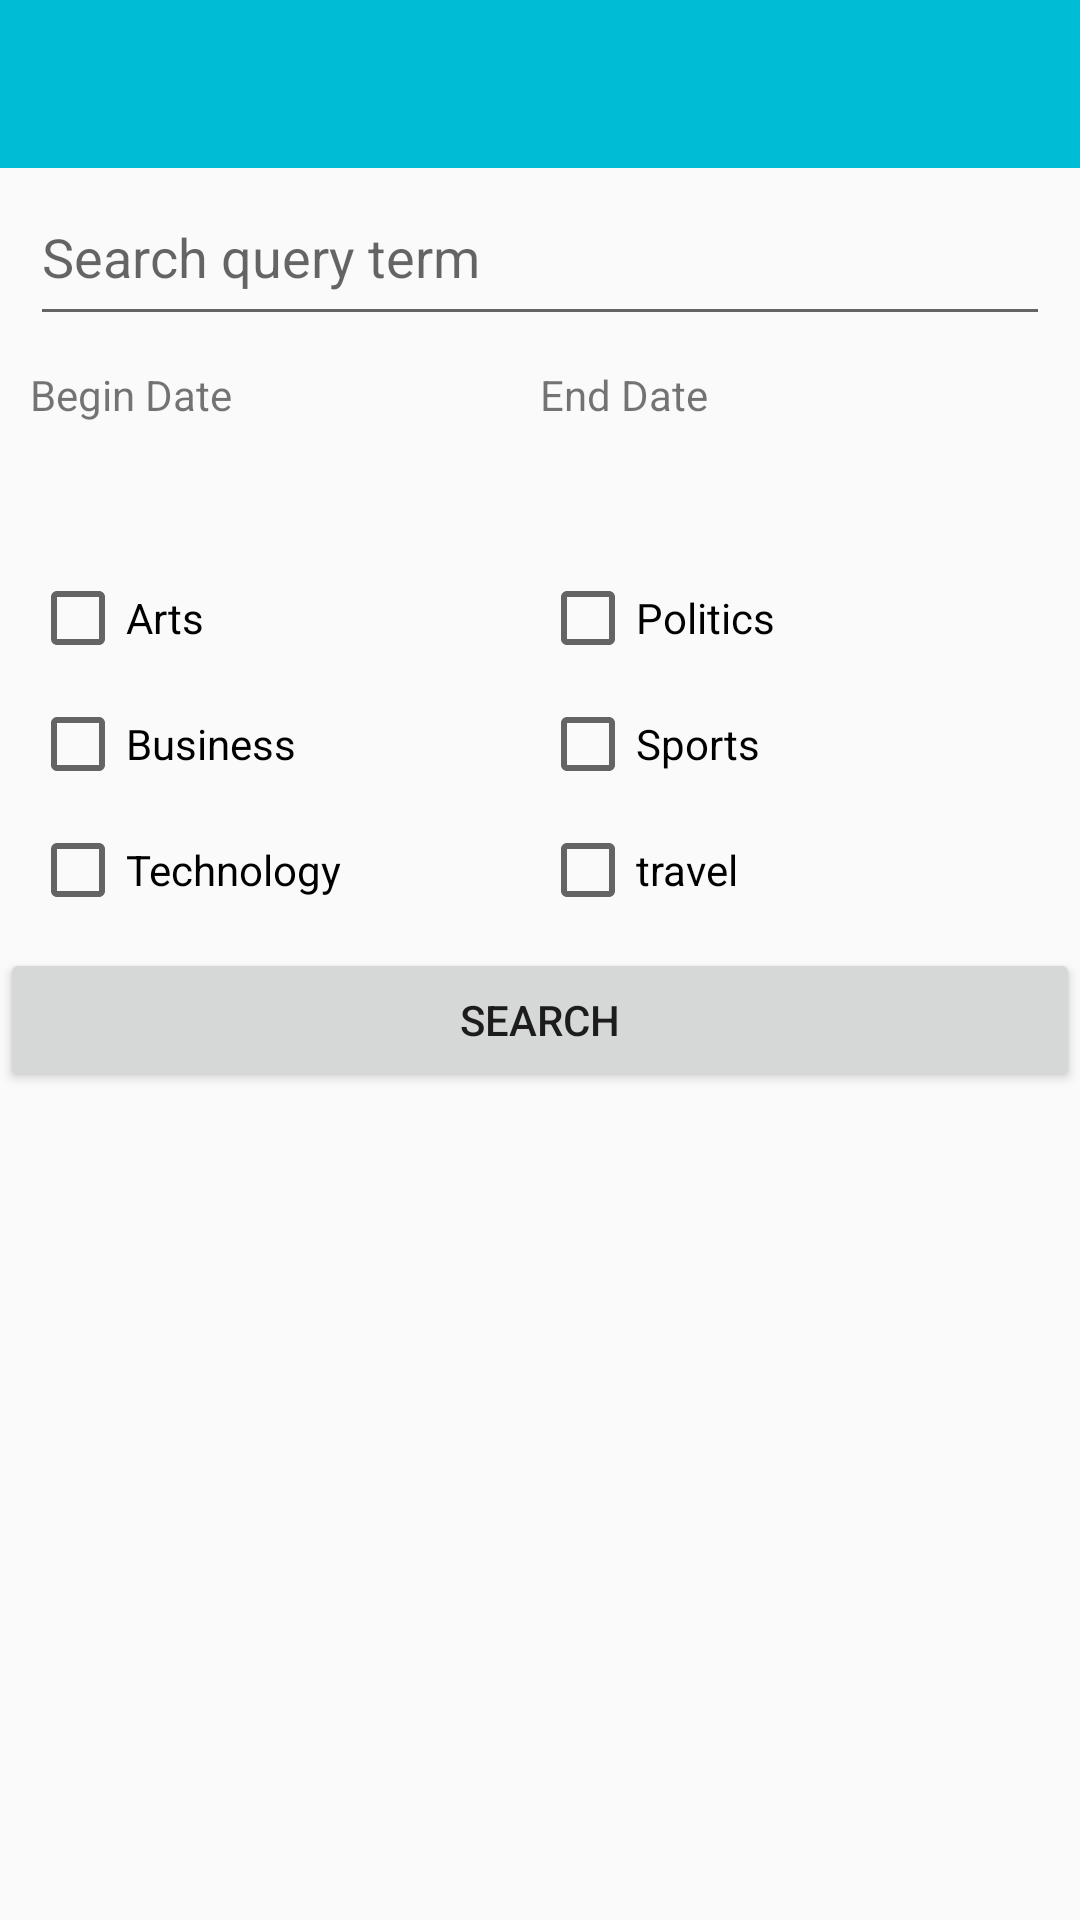

Produce the Android XML layout that renders to this screen, including the resource entries it uses.
<!-- AndroidManifest.xml: application theme AppTheme -->
<!-- res/layout/activity_search.xml -->
<?xml version="1.0" encoding="utf-8"?>
<LinearLayout xmlns:android="http://schemas.android.com/apk/res/android"
    xmlns:tools="http://schemas.android.com/tools"
    android:layout_width="match_parent"
    android:layout_height="match_parent"
    android:orientation="vertical"
    tools:context=".Controllers.Activities.SearchActivity">

    

    <include
        layout="@layout/toolbar"
        android:layout_width="match_parent"
        android:layout_height="wrap_content" />

    
    <include
        layout="@layout/search_bar"
        android:layout_width="match_parent"
        android:layout_height="wrap_content"
        />

    <LinearLayout
        android:layout_width="match_parent"
        android:layout_height="wrap_content"
        android:orientation="horizontal"
        android:paddingLeft="10dp"
        android:paddingRight="10dp"
        >
        <TextView
            android:id="@+id/begin_date"
            android:text="Begin Date"
            android:layout_width="0dp"
            android:layout_weight="1"
            android:layout_height="wrap_content" />
        <TextView
            android:id="@+id/end_date"
            android:text="End Date"
            android:layout_width="0dp"
            android:layout_weight="1"
            android:layout_height="wrap_content" />
     </LinearLayout>

    <LinearLayout
        android:layout_width="match_parent"
        android:layout_height="wrap_content"
        android:orientation="horizontal"
        android:padding="10dp"
        android:paddingBottom="10dp"
        >

        <TextView
            android:id="@+id/activity_search_begin_et"
            android:layout_width="0dp"
            android:layout_height="wrap_content"
            android:layout_weight="1"
            android:focusable="true"
            android:textColorHint="@color/colorPrimaryDark" />

        <TextView
            android:id="@+id/activity_search_end_et"
            android:layout_width="0dp"
            android:layout_weight="1"
            android:layout_height="wrap_content"
            android:focusable="true"
            android:textColorHint="@color/colorPrimaryDark" />
    </LinearLayout>



    
    <include
        layout="@layout/category_checkbox"
        android:layout_width="match_parent"
        android:layout_height="wrap_content" />

    <Button
        android:id="@+id/activity_search_btn"
        android:layout_width="match_parent"
        android:layout_height="wrap_content"
        android:text="Search" />


</LinearLayout>
<!-- res/layout/toolbar.xml (included above) -->
<?xml version="1.0" encoding="utf-8"?>
<android.support.v7.widget.Toolbar xmlns:android="http://schemas.android.com/apk/res/android"
    xmlns:app="http://schemas.android.com/apk/res-auto"
    app:popupTheme="@style/PopUpTheme"
    android:id="@+id/toolbar"
    android:layout_width="match_parent"
    android:layout_height="wrap_content"
    android:theme="@style/ToolbarTheme" />
<!-- res/layout/search_bar.xml (included above) -->
<?xml version="1.0" encoding="utf-8"?>
<LinearLayout xmlns:android="http://schemas.android.com/apk/res/android"
    android:orientation="vertical" android:layout_width="match_parent"
    android:layout_height="match_parent"
    android:paddingLeft="10dp"
    android:paddingRight="10dp"
    android:paddingBottom="10dp">

    <EditText
        android:id="@+id/search_bar_et"
        android:layout_width="match_parent"
        android:layout_height="56dp"
        android:hint="Search query term"
        android:inputType="textAutoCorrect"
        />

</LinearLayout>
<!-- res/layout/category_checkbox.xml (included above) -->
<?xml version="1.0" encoding="utf-8"?>
<LinearLayout
    xmlns:android="http://schemas.android.com/apk/res/android" android:layout_width="match_parent"
    android:layout_height="match_parent">

    <LinearLayout
        android:layout_width="match_parent"
        android:layout_height="match_parent"
        android:orientation="vertical"
        android:padding="5dp"
        android:paddingBottom="10dp">


    <LinearLayout
        android:layout_width="match_parent"
        android:layout_height="wrap_content"
        android:orientation="horizontal"
        android:padding="5dp">

        <CheckBox
            android:id="@+id/category_checkbox_arts"
            android:layout_width="0dp"
            android:layout_weight="1"
            android:layout_height="wrap_content"
            android:text="Arts" />

        <CheckBox
            android:id="@+id/category_checkbox_politics"
            android:layout_width="0dp"
            android:layout_weight="1"
            android:layout_height="wrap_content"
            android:text="Politics" />
    </LinearLayout>

    <LinearLayout
        android:layout_width="match_parent"
        android:layout_height="wrap_content"
        android:orientation="horizontal"
        android:padding="5dp">

        <CheckBox
            android:id="@+id/category_checkbox_business"
            android:layout_width="0dp"
            android:layout_height="wrap_content"
            android:layout_weight="1"
            android:text="Business" />

        <CheckBox
            android:id="@+id/category_checkbox_sports"
            android:layout_width="0dp"
            android:layout_height="wrap_content"
            android:layout_weight="1"
            android:text="Sports" />
    </LinearLayout>

    <LinearLayout
        android:layout_width="match_parent"
        android:layout_height="wrap_content"
        android:orientation="horizontal"
        android:padding="5dp">

        <CheckBox
            android:id="@+id/category_checkbox_technology"
            android:layout_width="0dp"
            android:layout_weight="1"
            android:layout_height="wrap_content"
            android:text="Technology" />

        <CheckBox
            android:id="@+id/category_checkbox_travel"
            android:layout_width="0dp"
            android:layout_weight="1"
            android:layout_height="wrap_content"
            android:text="travel" />
    </LinearLayout>

    </LinearLayout>
</LinearLayout>
<!-- resources referenced by this layout -->
<resources>
  <color name="colorPrimaryDark">#0097A7</color>
  <style name="PopUpTheme" parent="Theme.AppCompat.Light.NoActionBar">
          <item name="android:background">@android:color/white</item>
      </style>
  <style name="ToolbarTheme" parent="@style/ThemeOverlay.AppCompat.Dark.ActionBar">
  
          
          <item name="android:background">@color/colorPrimary</item>
          <item name="android:textColorPrimary">@android:color/white</item>
  
      </style>
  <style name="AppTheme" parent="Theme.AppCompat.Light.NoActionBar">
          
          <item name="colorPrimary">@color/colorPrimary</item>
          <item name="colorPrimaryDark">@color/colorPrimaryDark</item>
          <item name="colorAccent">@color/colorAccent</item>
      </style>
  <color name="colorPrimary">#00BCD4</color>
  <color name="colorAccent">#FFA000</color>
</resources>
